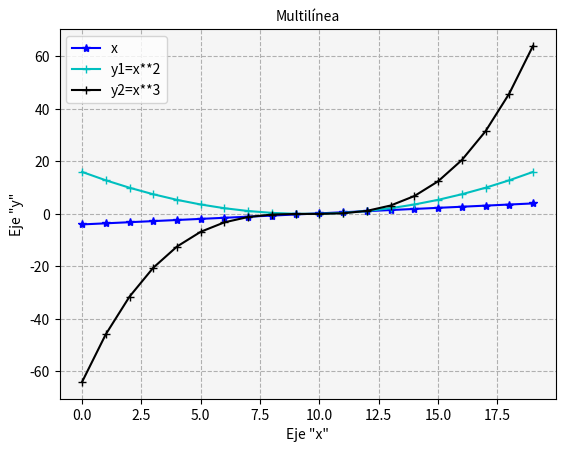

The matplotlib source for this figure:
# Matplotlib [Python]
# Ejercicios de práctica

# Autor: Inove Coding School
# Version: 2.0

# IMPORTANTE: NO borrar los comentarios
# que aparecen en verde con el hashtag "#"

# Ejercicios de matplotlib
import numpy as np
import matplotlib.pyplot as plt


if __name__ == '__main__':
    print("Bienvenidos a otra clase de Inove con Python")
    print("Line Plot")

    # NOTA: aproveche los ejemplos "multi_line_plot" de clase

    # Se desea graficar varias funciones en un mismmo gráfico (axe)

    # Las funciones que se desean implementar y graficar son:
    # y1 = x**2
    # y2 = x**3

    # Su implementación ya está disponible, es la siguiente:
    x = list(np.linspace(-4, 4, 20))

    y1 = []
    for i in x:
        y1.append(i**2)

    y2 = []
    for i in x:
        y2.append(i**3)

    # Alumno: Realizar un gráfico que representen las dos funciones
    # Para ello se debe llamar dos veces a "plot" con el mismo "ax"

    # Se debe colocar en la leyenda la función que representa
    # cada función

    # Cada función dibujarla con un color distinto
    # a su elección

    # Crear acá su gráfico
    fig = plt.figure()
    
    ax=fig.add_subplot()
    ax.plot(x, c ='b', marker ='*', label ='x')
    ax.plot(y1, c ='c', marker ='+', label ='y1=x**2')
    ax.plot(y2, c ='k', marker ='+', label ='y2=x**3')
    ax.set_facecolor('whitesmoke')
    ax.set_title('Multilínea', fontsize ='10')
    ax.set_ylabel('Eje "y"')
    ax.set_xlabel('Eje "x"')
    ax.legend()
    ax.grid(ls='dashed')
    plt.show(block=True)
    print("terminamos")
    # Fin del ejercicio
